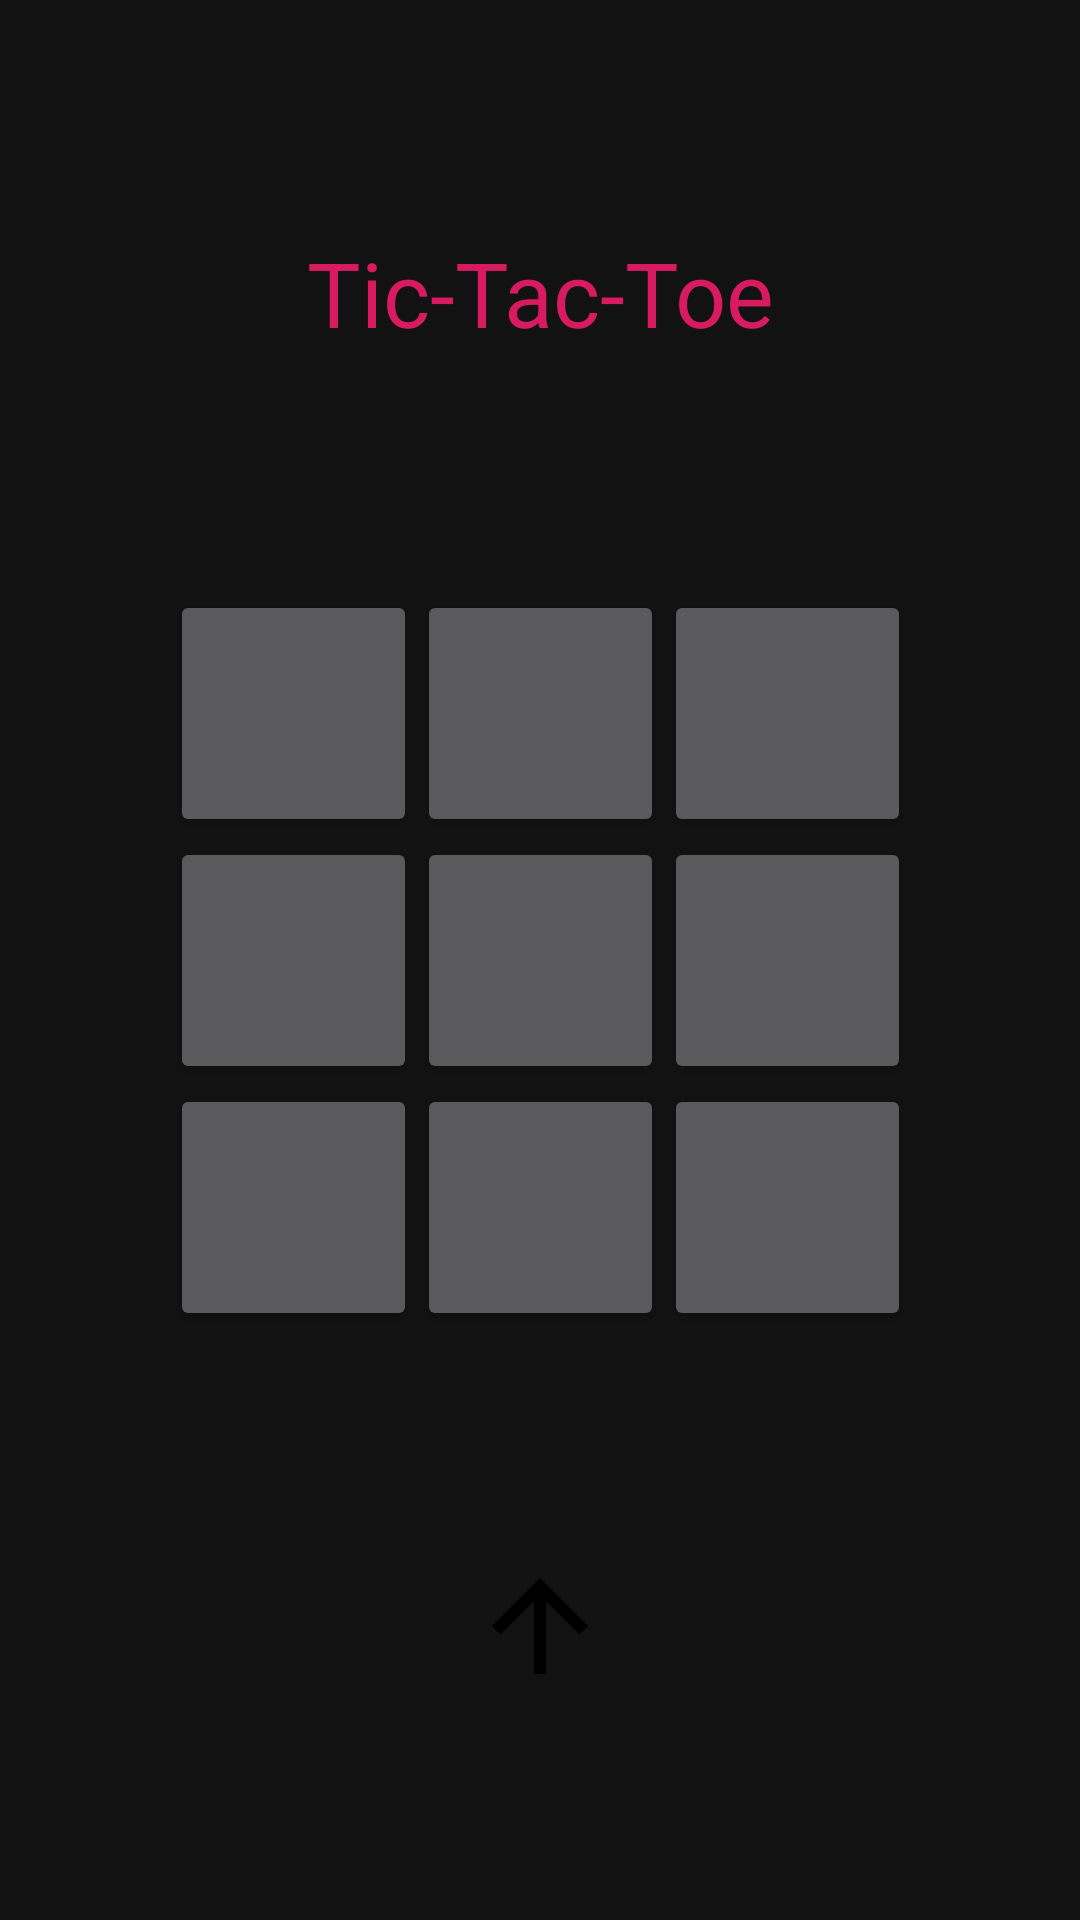

This screen was rendered from an Android layout file. Write that file and the resources it references.
<!-- AndroidManifest.xml: application theme AppTheme -->
<!-- res/layout/activity_main.xml -->
<?xml version="1.0" encoding="utf-8"?>
<android.support.constraint.ConstraintLayout xmlns:android="http://schemas.android.com/apk/res/android"
    xmlns:app="http://schemas.android.com/apk/res-auto"
    xmlns:tools="http://schemas.android.com/tools"
    android:id="@+id/main_cl"
    android:layout_width="match_parent"
    android:layout_height="match_parent"
    android:animateLayoutChanges="true"
    android:gravity="center"
    tools:context=".view.MainActivity">

    <TextView
        android:id="@+id/main_tv"
        android:layout_width="wrap_content"
        android:layout_height="wrap_content"
        android:elegantTextHeight="true"
        android:text="Tic-Tac-Toe"
        android:textColor="@color/colorAccent"
        android:textSize="30sp"
        app:layout_constraintBottom_toTopOf="@id/main_tl"
        app:layout_constraintEnd_toEndOf="parent"
        app:layout_constraintStart_toStartOf="parent"
        app:layout_constraintTop_toTopOf="parent" />

    <TableLayout
        android:id="@+id/main_tl"
        android:layout_width="wrap_content"
        android:layout_height="wrap_content"
        app:layout_constraintBottom_toBottomOf="parent"
        app:layout_constraintEnd_toEndOf="parent"
        app:layout_constraintStart_toStartOf="parent"
        app:layout_constraintTop_toTopOf="parent">

        <TableRow
            android:id="@+id/main_r1"
            android:gravity="center">

            <Button
                android:id="@+id/main_r1_b1"
                android:layout_width="40pt"
                android:layout_height="40pt"
                android:tag="1" />

            <Button
                android:id="@+id/main_r1_b2"
                android:layout_width="40pt"
                android:layout_height="40pt"
                android:tag="2" />

            <Button
                android:id="@+id/main_r1_b3"
                android:layout_width="40pt"
                android:layout_height="40pt"
                android:tag="3" />
        </TableRow>

        <TableRow
            android:id="@+id/main_r2"
            android:gravity="center">

            <Button
                android:id="@+id/main_r2_b1"
                android:layout_width="40pt"
                android:layout_height="40pt"
                android:tag="4" />

            <Button
                android:id="@+id/main_r2_b2"
                android:layout_width="40pt"
                android:layout_height="40pt"
                android:tag="5" />

            <Button
                android:id="@+id/main_r2_b3"
                android:layout_width="40pt"
                android:layout_height="40pt"
                android:tag="6" />
        </TableRow>

        <TableRow
            android:id="@+id/main_r3"
            android:gravity="center">

            <Button
                android:id="@+id/main_r3_b1"
                android:layout_width="40pt"
                android:layout_height="40pt"
                android:tag="7" />

            <Button
                android:id="@+id/main_r3_b2"
                android:layout_width="40pt"
                android:layout_height="40pt"
                android:tag="8" />

            <Button
                android:id="@+id/main_r3_b3"
                android:layout_width="40pt"
                android:layout_height="40pt"
                android:tag="9" />
        </TableRow>

    </TableLayout>

    <ImageView
        android:id="@+id/main_iv"
        android:layout_width="wrap_content"
        android:layout_height="wrap_content"
        android:src="@drawable/ic_arrow_upward"
        app:layout_constraintBottom_toBottomOf="parent"
        app:layout_constraintEnd_toEndOf="parent"
        app:layout_constraintStart_toStartOf="parent"
        app:layout_constraintTop_toBottomOf="@id/main_tl" />

    <android.support.v7.widget.CardView android:id="@+id/main_cv"
        android:layout_width="match_parent"
        android:layout_height="0dp"
        app:layout_constrainedHeight="true"
        app:layout_constraintStart_toStartOf="parent"
        app:layout_constraintEnd_toEndOf="parent"
        app:layout_constraintTop_toBottomOf="parent"
        app:layout_constraintBottom_toBottomOf="parent">

        <com.synnapps.carouselview.CarouselView android:id="@+id/main_cv_cl"
            android:layout_width="match_parent"
            android:layout_height="match_parent"
            app:autoPlay="false"/>

    </android.support.v7.widget.CardView>

</android.support.constraint.ConstraintLayout>
<!-- resources referenced by this layout -->
<resources>
  <color name="colorAccent">#D81B60</color>
  <!-- drawable ic_arrow_upward (drawable) -->
  <vector xmlns:android="http://schemas.android.com/apk/res/android"
          android:width="48dp"
          android:height="48dp"
          android:viewportWidth="24.0"
          android:viewportHeight="24.0">
      <path
          android:fillColor="#FF000000"
          android:pathData="M4,12l1.41,1.41L11,7.83V20h2V7.83l5.58,5.59L20,12l-8,-8 -8,8z"/>
  </vector>
  <style name="AppTheme" parent="Theme.MaterialComponents.NoActionBar">
          
          <item name="colorPrimary">@color/colorPrimary</item>
          <item name="colorPrimaryDark">@color/colorPrimary</item>
          <item name="colorAccent">@color/colorPrimaryLight</item>
      </style>
  <color name="colorPrimary">#008577</color>
</resources>
